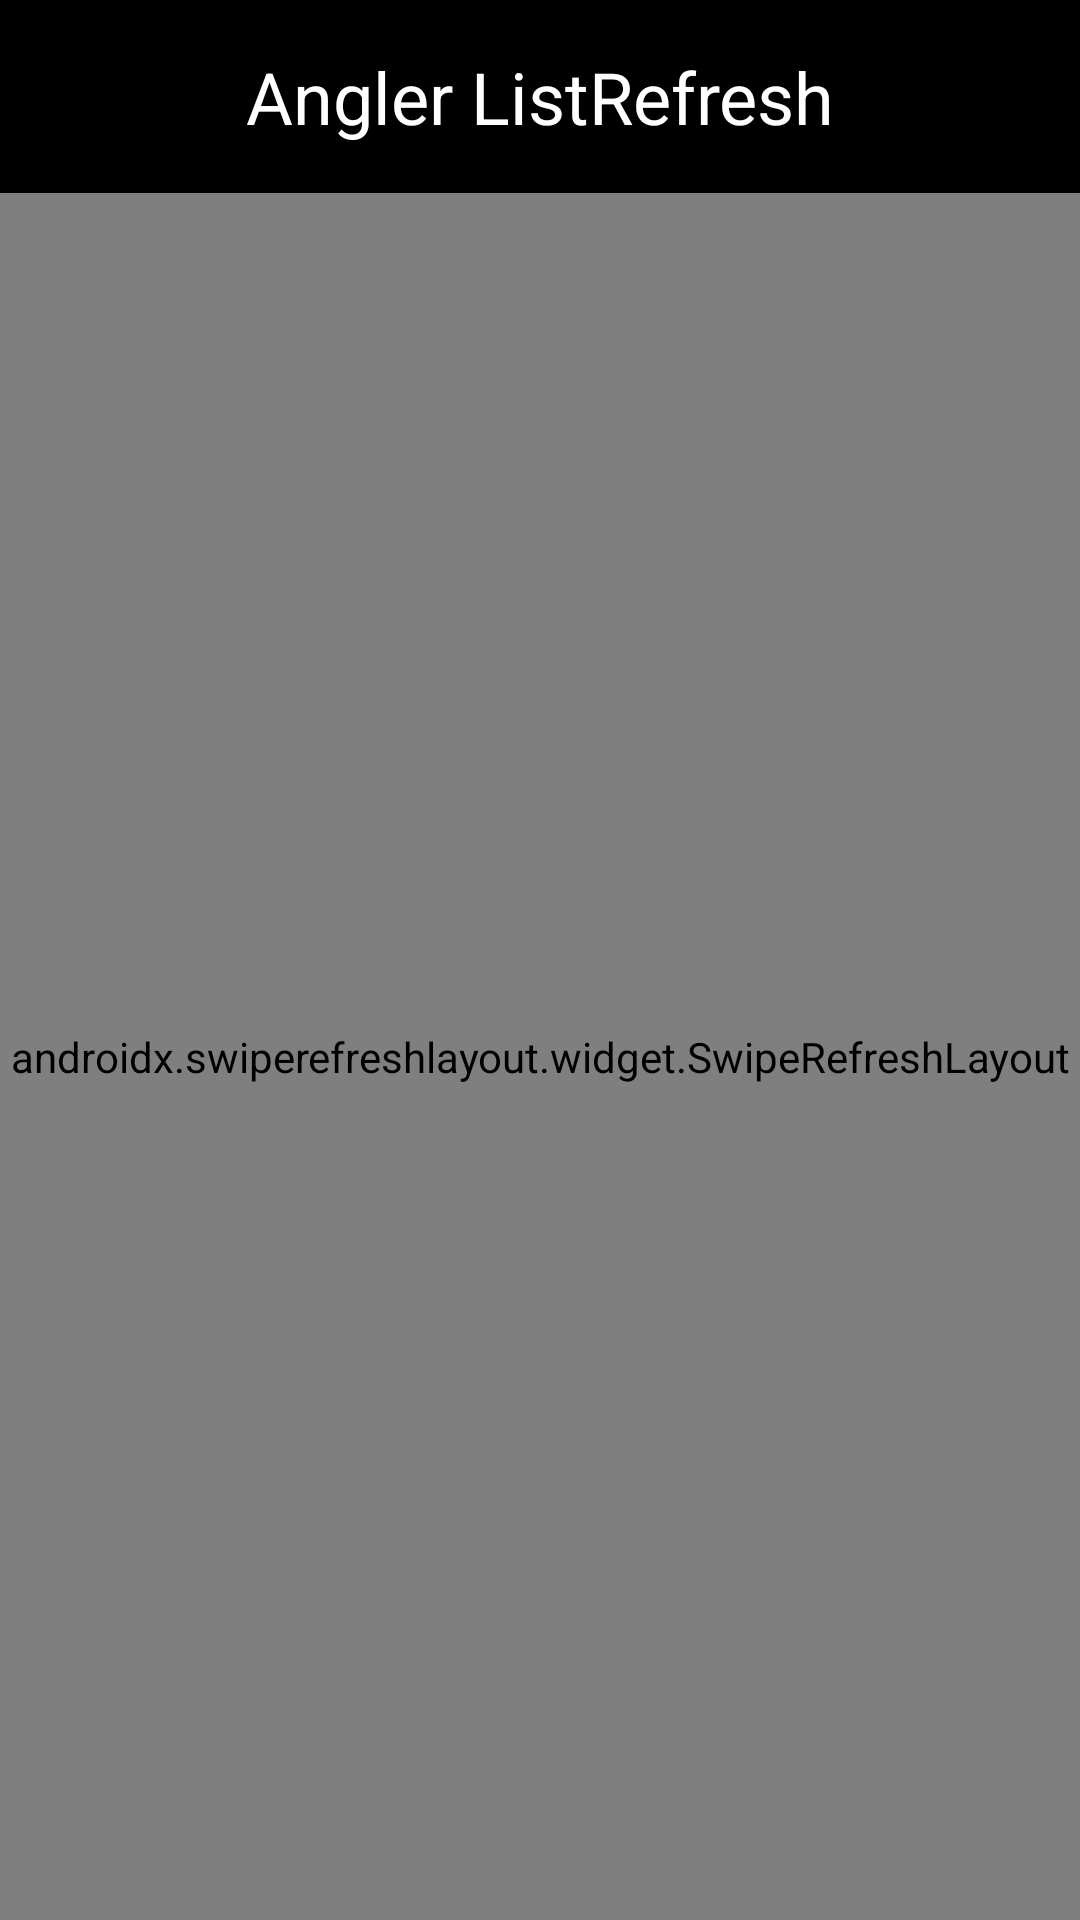

The Android layout XML behind this screen, and the referenced resources:
<!-- AndroidManifest.xml: activity theme Theme.MainActivity -->
<!-- res/layout/activity_main.xml -->
<androidx.constraintlayout.widget.ConstraintLayout
    xmlns:android="http://schemas.android.com/apk/res/android"
    xmlns:app="http://schemas.android.com/apk/res-auto"
    xmlns:tools="http://schemas.android.com/tools"
    android:layout_width="match_parent"
    android:background="@color/black"
    android:layout_height="match_parent"
    tools:context=".MainActivity">

    
    <TextView
        android:id="@+id/headerTextView"
        android:layout_width="0dp"
        android:layout_height="wrap_content"
        android:background="@color/lavender"
        android:text="Angler ListRefresh"
        android:textColor="@android:color/white"
        android:textSize="24sp"
        android:gravity="center"
        app:layout_constraintTop_toTopOf="parent"
        app:layout_constraintStart_toStartOf="parent"
        app:layout_constraintEnd_toEndOf="parent"
        android:padding="16dp"/>

    
    <androidx.swiperefreshlayout.widget.SwipeRefreshLayout
        android:id="@+id/swipeRefreshLayout"
        android:layout_width="match_parent"
        android:layout_height="0dp"
        app:layout_constraintTop_toBottomOf="@id/headerTextView"
        app:layout_constraintBottom_toBottomOf="parent"
        app:layout_constraintStart_toStartOf="parent"
        app:layout_constraintEnd_toEndOf="parent">

        
        <ListView
            android:id="@+id/listView"
            android:layout_width="match_parent"
            android:layout_height="match_parent"
            android:background="@color/black"/>
    </androidx.swiperefreshlayout.widget.SwipeRefreshLayout>

    
    <ProgressBar
        android:id="@+id/loadingProgressBar"
        android:layout_width="wrap_content"
        android:layout_height="wrap_content"
        android:layout_gravity="center"
        android:visibility="gone"
        app:layout_constraintTop_toBottomOf="@id/headerTextView"
        app:layout_constraintStart_toStartOf="parent"
        app:layout_constraintEnd_toEndOf="parent"/>
</androidx.constraintlayout.widget.ConstraintLayout>
<!-- resources referenced by this layout -->
<resources>
  <style name="Theme.MainActivity" parent="Theme.MaterialComponents.DayNight.NoActionBar">
          
          <item name="colorPrimary">@color/lavender</item>
          <item name="colorPrimaryVariant">@color/lavender</item>
          <item name="colorOnPrimary">@color/white</item>
          
          <item name="colorSecondary">@color/teal_200</item>
          <item name="colorSecondaryVariant">@color/teal_700</item>
          <item name="colorOnSecondary">@color/white</item>
          
          <item name="android:statusBarColor">?attr/colorPrimaryVariant</item>
          
      </style>
  <!-- not gathered from this repository: default colours our renderer supplied (Android Studio template values) -->
  <color name="teal_200">#FF03DAC5</color>
  <color name="teal_700">#FF018786</color>
  <color name="black">#FF000000</color>
  <color name="white">#FFFFFFFF</color>
</resources>
